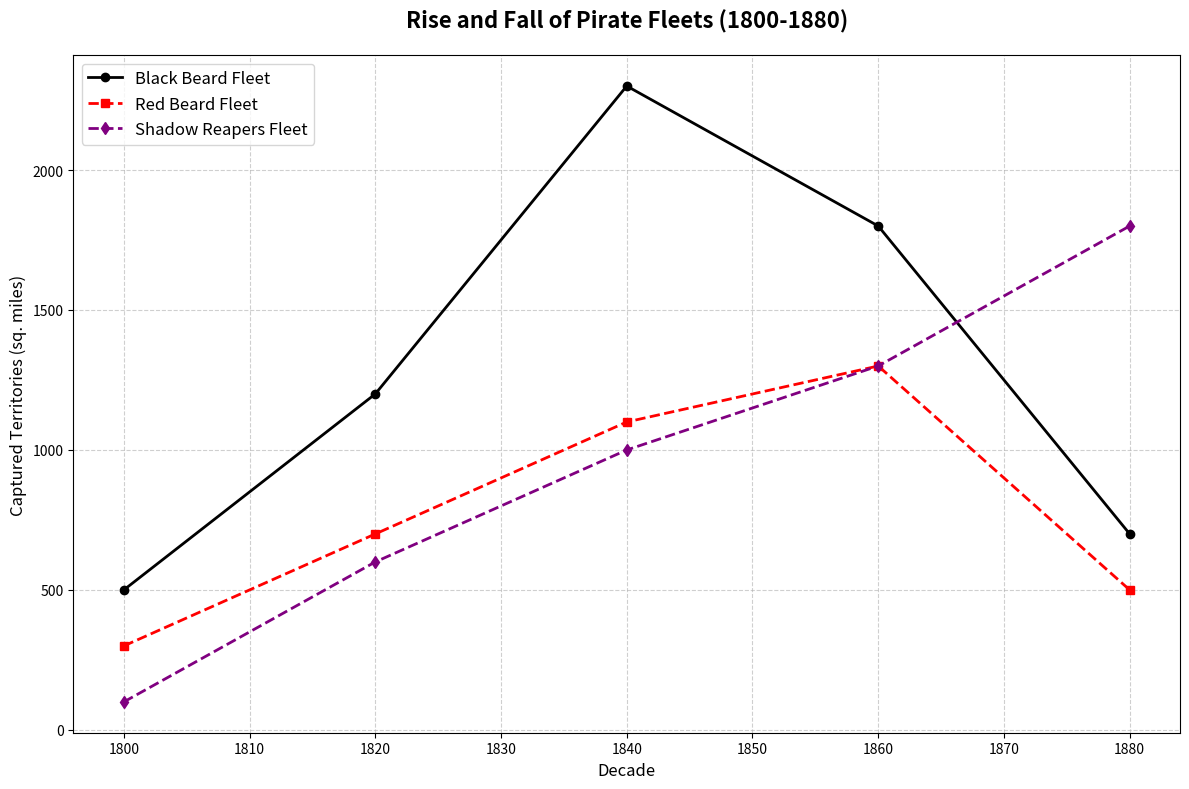

This figure's Python source:
import matplotlib.pyplot as plt
import numpy as np

# Decades from 1800 to 1880
decades = np.array([1800, 1820, 1840, 1860, 1880])

# Captured territories (in square miles) by different pirate fleets
black_beard_fleet = np.array([500, 1200, 2300, 1800, 700])
red_beard_fleet = np.array([300, 700, 1100, 1300, 500])
shadow_reapers_fleet = np.array([100, 600, 1000, 1300, 1800])

plt.figure(figsize=(12, 8))

plt.plot(decades, black_beard_fleet, marker='o', linestyle='-', linewidth=2, color='black', label='Black Beard Fleet')
plt.plot(decades, red_beard_fleet, marker='s', linestyle='--', linewidth=2, color='red', label='Red Beard Fleet')
plt.plot(decades, shadow_reapers_fleet, marker='d', linestyle='--', linewidth=2, color='purple', label='Shadow Reapers Fleet')

plt.xlabel('Decade', fontsize=12)
plt.ylabel('Captured Territories (sq. miles)', fontsize=12)
plt.title('Rise and Fall of Pirate Fleets (1800-1880)', fontsize=16, fontweight='bold', pad=20)
plt.grid(True, linestyle='--', alpha=0.6)
plt.legend(loc='upper left', fontsize=12)
plt.tight_layout()
plt.show()
